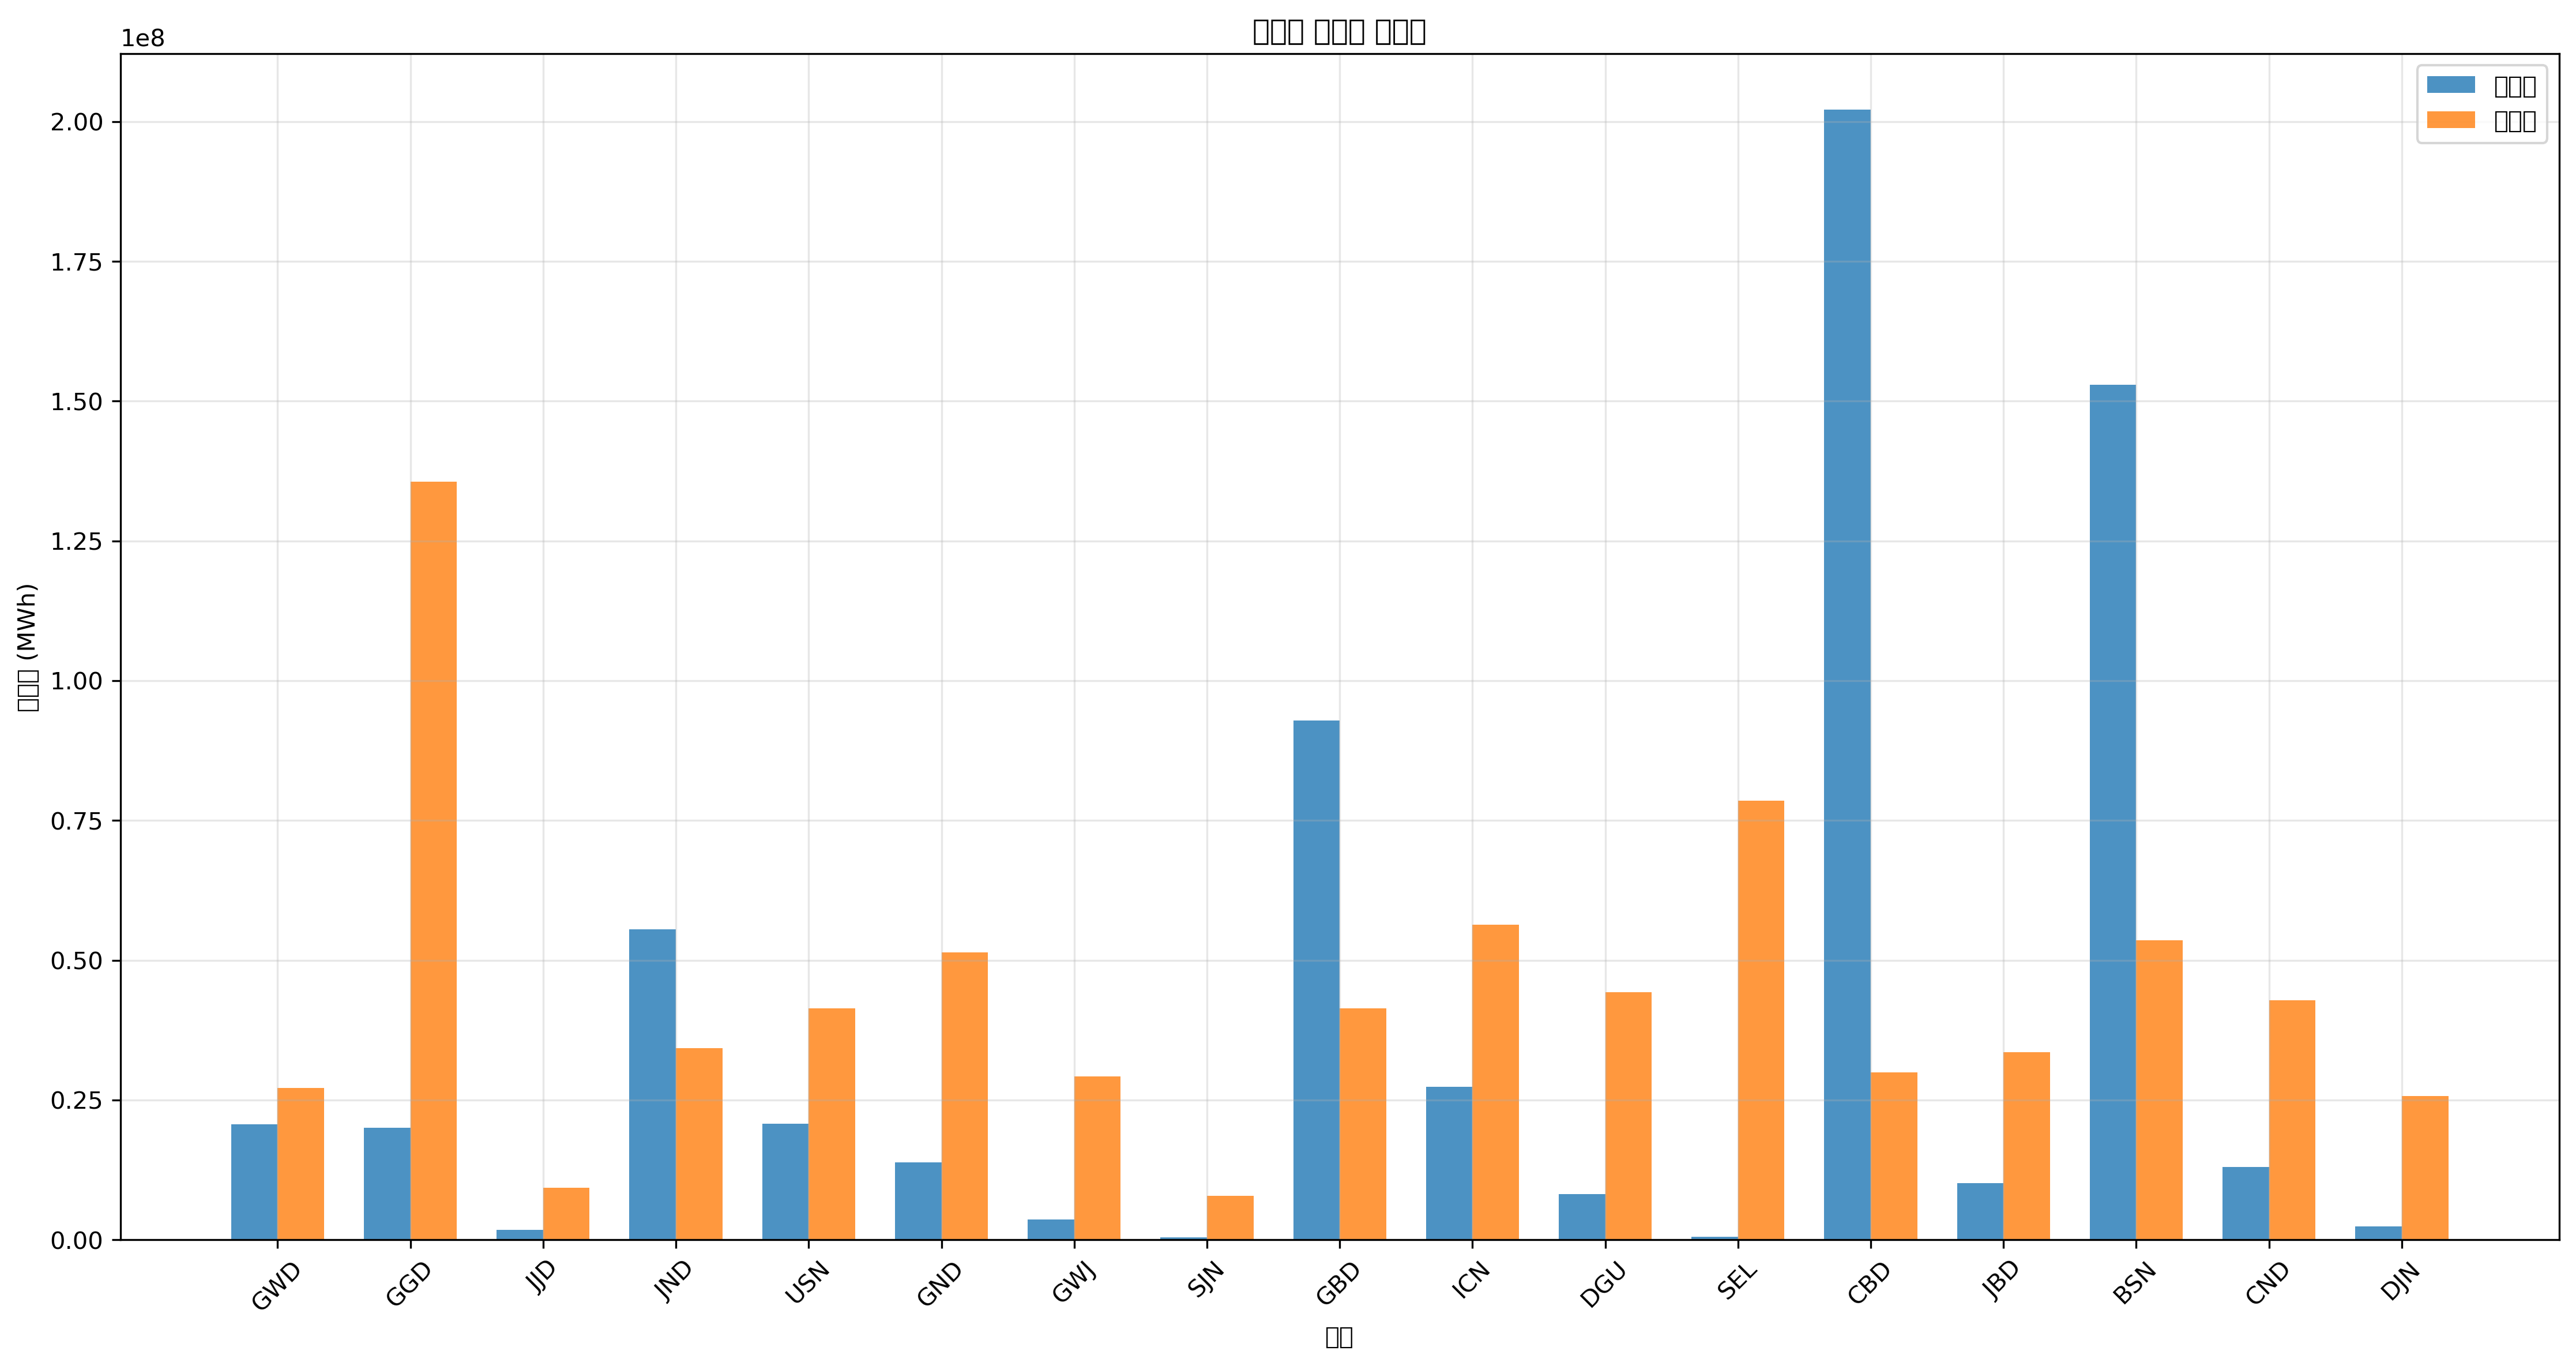

Values plotted in this chart, from the file beside it:
지역, 발전량(MWh), 부하량(MWh), 밸런스(MWh)
GWD, 20623927, 27116995, -6493067
GGD, 19993793, 135574947, -115581154
JJD, 1806976, 9277922, -7470946
JND, 55503413, 34254630, 21248784
USN, 20796159, 41382237, -20586078
GND, 13892184, 51376931, -37484747
GWJ, 3594434, 29257283, -25662848
SJN, 400000, 7844379, -7444379
GBD, 92887951, 41382237, 51505714
ICN, 27366193, 56374277, -29008085
DGU, 8196820, 44239296, -36042476
SEL, 539999, 78493925, -77953926
CBD, 202077553, 29974054, 172103499
JBD, 10137573, 33537858, -23400285
BSN, 152943474, 53517218, 99426256
CND, 13028286, 42815780, -29787494
DJN, 2362812, 25683452, -23320640
